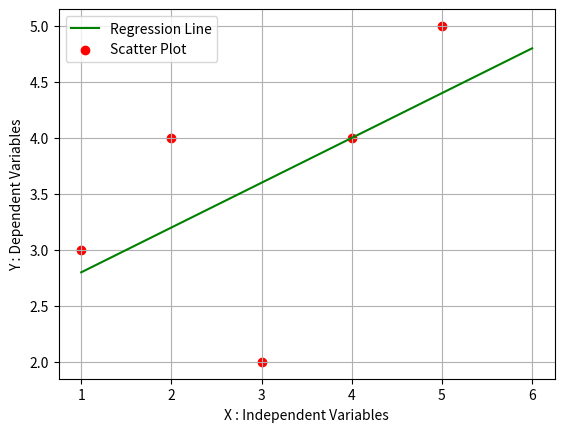

Reproduce this figure in Python.
import numpy as np
import pandas as pd
import matplotlib.pyplot as plt

# procedural

def Predictor():

    # 1. Load the data

    X = [1,2,3,4,5]
    Y = [3,4,2,4,5]

    print("Values of Independent variables X : ",X)
    print("Values of Dependent variables Y   : ",Y)

    sum_x = 0
    sum_y = 0

    for i in range(len(X)):
        sum_x = sum_x + X[i]
        sum_y = sum_y + Y[i]

    mean_x = sum_x / len(X)
    mean_y = sum_y / len(Y)

    print("Mean_X is : ",mean_x)
    print("Mean_Y is : ",mean_y)

    n = len(X) # 5   length of X

    numerator = 0
    denomerator = 0

# m = summation(x-xbar) * (y - ybar) / summation(x - xbar)**2

    # Calculate sloper : m
    for i in range(n):
        numerator = numerator + ((X[i] - mean_x) * (Y[i] - mean_y)) 

        denomerator = denomerator + ((X[i] - mean_x) ** 2)

    m = numerator / denomerator

    print("Slope of line means value of m : ",m)

    # calculate Y intercept : c
    # y = mx+c
    # c = ymean - m * xmean

    c = mean_y - m * mean_x

    print("Y intercept is C : ",c)

    # Visualization

    x = np.linspace(1,6,n)
    y = c + m * x

    plt.plot(
        x,
        y,
        color = 'g',
        label = "Regression Line"
    )

    plt.scatter(
        X,
        Y,
        color = 'r',
        label = "Scatter Plot"
    )

    plt.xlabel("X : Independent Variables")
    plt.ylabel("Y : Dependent Variables")

    plt.grid()
    plt.legend()
    plt.show()


def main():

    # function call
    Predictor()


if __name__ == "__main__":
    main()
